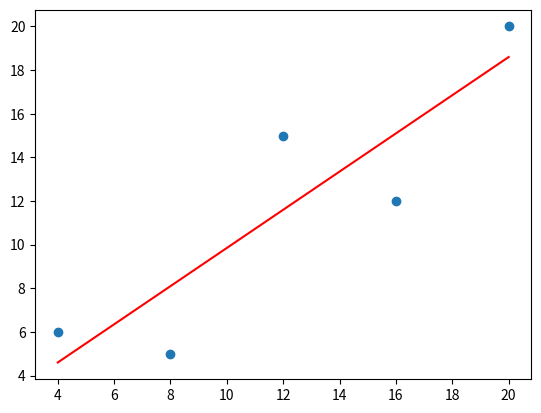

The matplotlib source for this figure:
# -*- coding: utf-8 -*-
"""0926Linear Regression.ipynb

Automatically generated by Colaboratory.

Original file is located at
    https://colab.research.google.com/drive/1Nf3hVFJirejAN7b01chzCcqdprnHGfV0
"""

import matplotlib.pyplot as plt
import numpy as np
from random import random

data = [[4,6],[8,5],[12,15],[16,12],[20,20]]
x = [4,8,12,16,20] 
y = [6,5,15,12,20]

Data = np.array(data)
X =np.array(Data[:,0])
Y= np.array(Data[:,1])
#zeros 함수 만들기
X1 = np.zeros(5)
Y1 = np.zeros(5)

x_sum = X.sum()
y_sum = Y.sum()
x_avg = X.mean()
y_avg = Y.mean()

sum_xy = 0.0
sum_xx2 = 0.0

for i in range(0,len(x)):
  sum_xy += (X[i]- x_avg) * (Y[i]- y_avg)
  sum_xx2 += (X[i]- x_avg) * (X[i]- x_avg)

print(x_sum,y_sum,x_avg,y_avg)
print(sum_xy,sum_xx2)

a = sum_xy/sum_xx2
b = y_avg - a * x_avg

for i in range(0,len(X)):
  Y1[i] = X[i] * a+b

print(a,b)

plt.figure("Linear Regression")
plt.scatter(X,Y)
#plt.plot(X,Y, 'g--', X1,Y1, c='r')
plt.plot(X,Y1, c='r')
plt.show()

#x가 30이면 얼마일까?

def predict(x,a,b):
  
  y= a*x +b
  return y

predict (30, a,b)

"""하이라이터"""

x = np.array([4,8,12,16,20])
y = np.array([6,5,15,12,20])

A = np.vstack([x, np.ones(len(x))]).T   # vstack 배열 새로로 합치기

print(A)

m, c = np.linalg.lstsq(A, y, rcond=None)[0]

print(m, c)